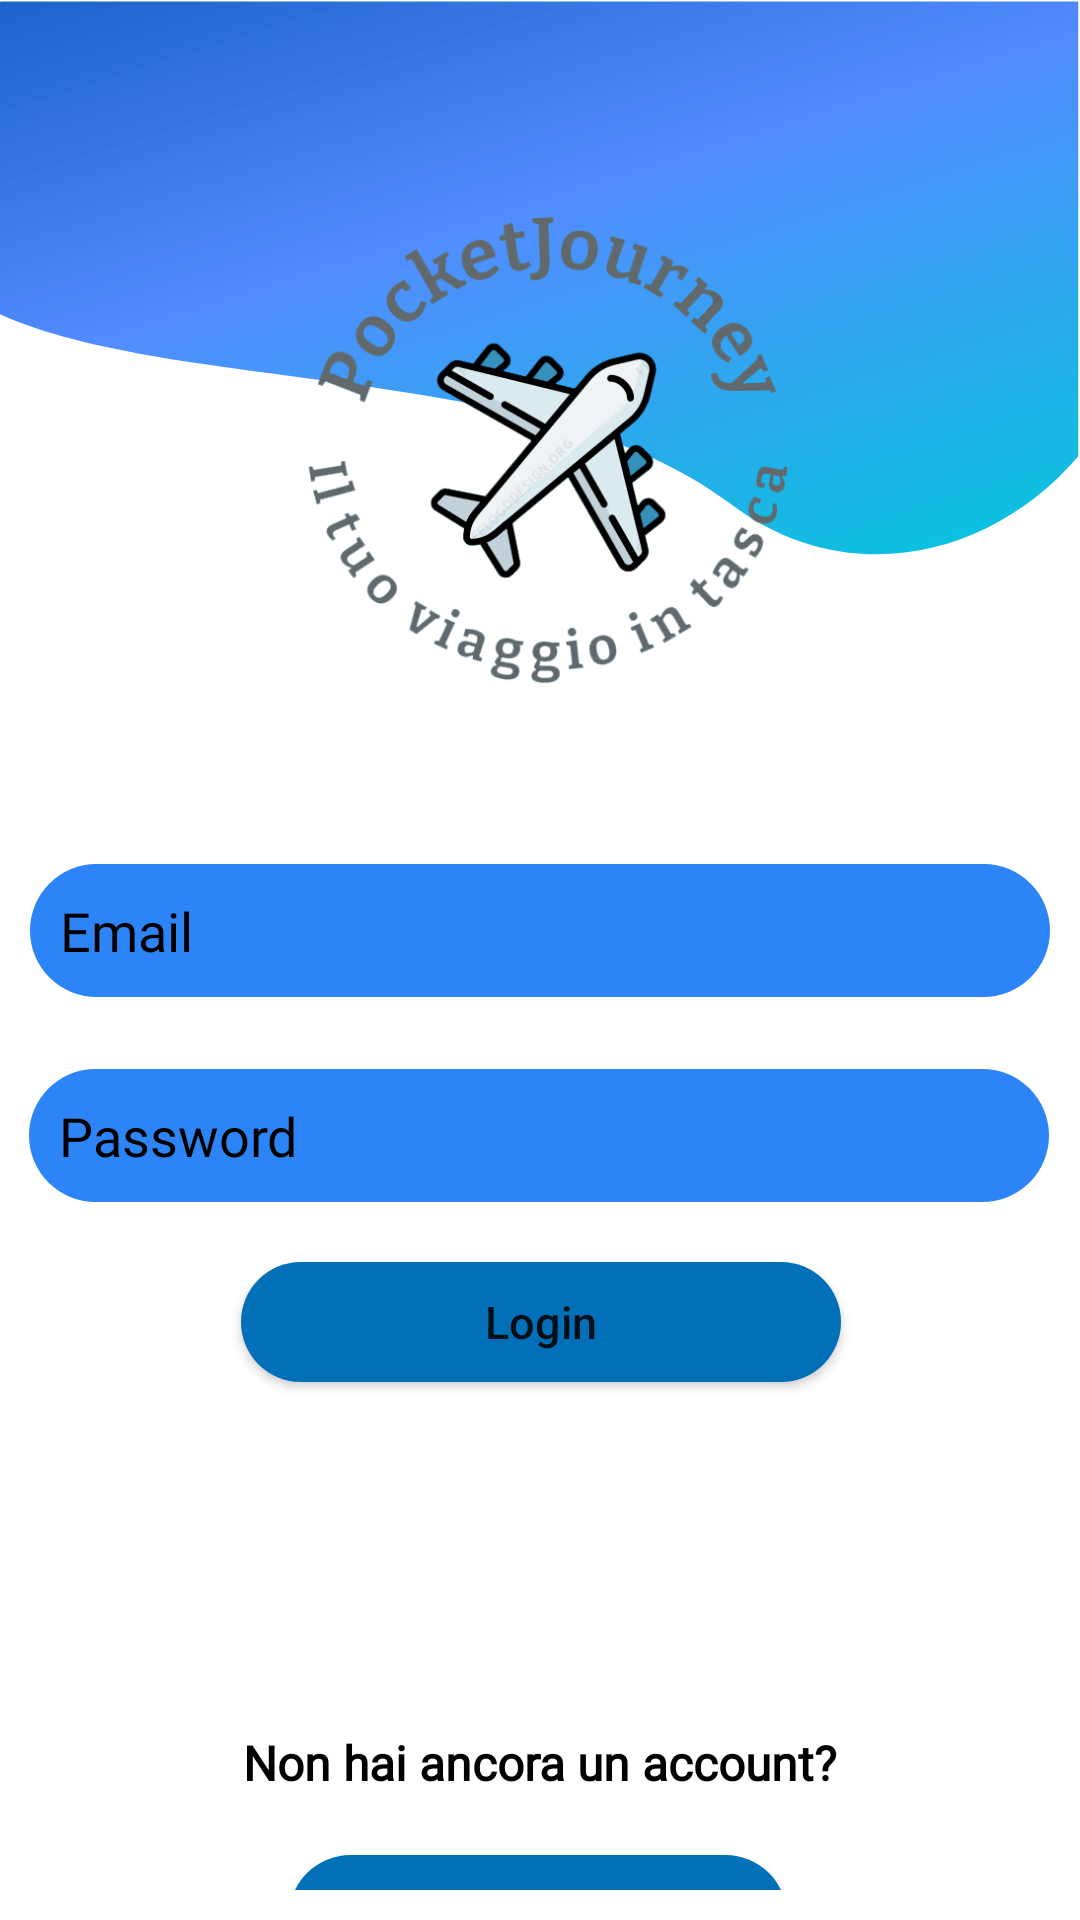

Android layout source for this screen:
<!-- AndroidManifest.xml: application theme Theme.PocketJourney -->
<!-- res/layout/activity_login.xml -->
<?xml version="1.0" encoding="utf-8"?>
<FrameLayout
    xmlns:android="http://schemas.android.com/apk/res/android"
    xmlns:app="http://schemas.android.com/apk/res-auto"
    xmlns:tools="http://schemas.android.com/tools"
    android:id="@+id/fragmentContainerRegistration"
    android:layout_width="match_parent"
    android:layout_height="match_parent"
    >

<androidx.constraintlayout.widget.ConstraintLayout

            android:layout_width="match_parent"
            android:layout_height="match_parent"
            android:paddingTop="10dp"
            android:paddingBottom="10dp"
            android:background="@drawable/login_image_back"
            android:id="@+id/frameLayoutLogin"

            tools:context=".accesso.LoginActivity">






    <ImageView
                android:id="@+id/ivMioLogo"
                android:layout_width="227dp"
                android:layout_height="206dp"
                android:layout_marginTop="40dp"
                app:layout_constraintEnd_toEndOf="parent"
                app:layout_constraintHorizontal_bias="0.516"
                app:layout_constraintStart_toStartOf="parent"
                app:layout_constraintTop_toTopOf="parent"
                app:srcCompat="@drawable/pocketjourneylogo2" />

            <EditText
                android:id="@+id/etEmailLogin"
                android:layout_width="340dp"
                android:layout_height="wrap_content"
                android:layout_marginTop="32dp"
                android:background="@drawable/login_edit_background"
                android:ems="10"
                android:fontFamily="@font/open_sans_light"
                android:hint="Email"
                android:inputType="textEmailAddress"
                android:padding="10dp"
                android:textColor="@color/colorPrimary"
                android:textColorHint="@color/colorPrimary"
                app:layout_constraintEnd_toEndOf="parent"
                app:layout_constraintStart_toStartOf="parent"
                app:layout_constraintTop_toBottomOf="@+id/ivMioLogo" />

            <EditText
                android:id="@+id/etPasswordLogin"
                android:layout_width="340dp"
                android:layout_height="wrap_content"
                android:layout_marginTop="24dp"
                android:background="@drawable/login_edit_background"
                android:ems="10"
                android:fontFamily="@font/open_sans_light"
                android:hint="Password"
                android:inputType="textPassword"
                android:padding="10dp"
                android:textColor="@color/colorPrimary"
                android:textColorHint="@color/colorPrimary"
                app:layout_constraintEnd_toEndOf="parent"
                app:layout_constraintHorizontal_bias="0.49"
                app:layout_constraintStart_toStartOf="parent"
                app:layout_constraintTop_toBottomOf="@+id/etEmailLogin" />

            <Button
                android:id="@+id/btnLogin"
                android:layout_width="200dp"
                android:layout_height="40dp"
                android:layout_marginTop="20dp"
                android:background="@drawable/button_background"
                android:text="Login"
                android:textAllCaps="false"
                android:textSize="15sp"
                app:layout_constraintEnd_toEndOf="parent"
                app:layout_constraintHorizontal_bias="0.502"
                app:layout_constraintStart_toStartOf="parent"
                app:layout_constraintTop_toBottomOf="@+id/etPasswordLogin" />

            <Button
                android:id="@+id/btnCreaAccount"
                android:layout_width="166dp"
                android:layout_height="41dp"
                android:layout_marginTop="20dp"
                android:background="@drawable/button_background"
                android:text="Crea account"
                app:layout_constraintEnd_toEndOf="parent"
                app:layout_constraintHorizontal_bias="0.497"
                app:layout_constraintStart_toStartOf="parent"
                app:layout_constraintTop_toBottomOf="@+id/loginText" />

        <TextView
                android:id="@+id/loginText"
                android:layout_width="wrap_content"
                android:layout_height="wrap_content"
                android:layout_marginTop="116dp"
                android:fontFamily="@font/open_sans_light"
                android:text="Non hai ancora un account?"

                android:textAllCaps="false"
                android:textColor="@color/colorPrimary"
                android:textSize="16sp"
                android:textStyle="bold"
                app:layout_constraintEnd_toEndOf="parent"
                app:layout_constraintHorizontal_bias="0.502"
                app:layout_constraintStart_toStartOf="parent"
                app:layout_constraintTop_toBottomOf="@+id/btnLogin" />



</androidx.constraintlayout.widget.ConstraintLayout>

</FrameLayout>
<!-- resources referenced by this layout -->
<resources>
  <color name="colorPrimary">#000000</color>
  <!-- drawable button_background (drawable) -->
  <?xml version="1.0" encoding="utf-8"?>
  <shape xmlns:android="http://schemas.android.com/apk/res/android"
      android:shape="rectangle">
      <solid android:color="@color/purple_200"></solid>
      <corners android:radius="30dp"></corners>
  
  </shape>
  <!-- drawable login_edit_background (drawable) -->
  <?xml version="1.0" encoding="utf-8"?>
  <shape xmlns:android="http://schemas.android.com/apk/res/android"
      android:shape="rectangle">
      <solid android:color="@color/miocolore2"></solid>
      <corners android:radius="30dp"></corners>
  
  </shape>
  <!-- drawable login_image_back: vector/xml drawable (drawable, 17471 chars, omitted) -->
  <!-- drawable pocketjourneylogo2: png bitmap (drawable, 74064 bytes) -->
  <style name="Theme.PocketJourney" parent="Theme.MaterialComponents.DayNight.NoActionBar">
          
          <item name="colorPrimary">@color/black</item>
          <item name="colorPrimaryVariant">@color/purple_700</item>
          <item name="colorOnPrimary">@color/white</item>
          
          <item name="colorSecondary">@color/teal_200</item>
          <item name="colorSecondaryVariant">@color/teal_700</item>
          <item name="colorOnSecondary">@color/black</item>
          
          <item name="android:statusBarColor">?attr/colorPrimaryVariant</item>
          
      </style>
  <color name="purple_200">#0170B9</color>
  <color name="miocolore2">#2d84f7</color>
  <color name="black">#FF000000</color>
  <color name="purple_700">#FF3700B3</color>
  <color name="white">#ffffff</color>
  <color name="teal_200">#FF03DAC5</color>
  <color name="teal_700">#FF018786</color>
</resources>
